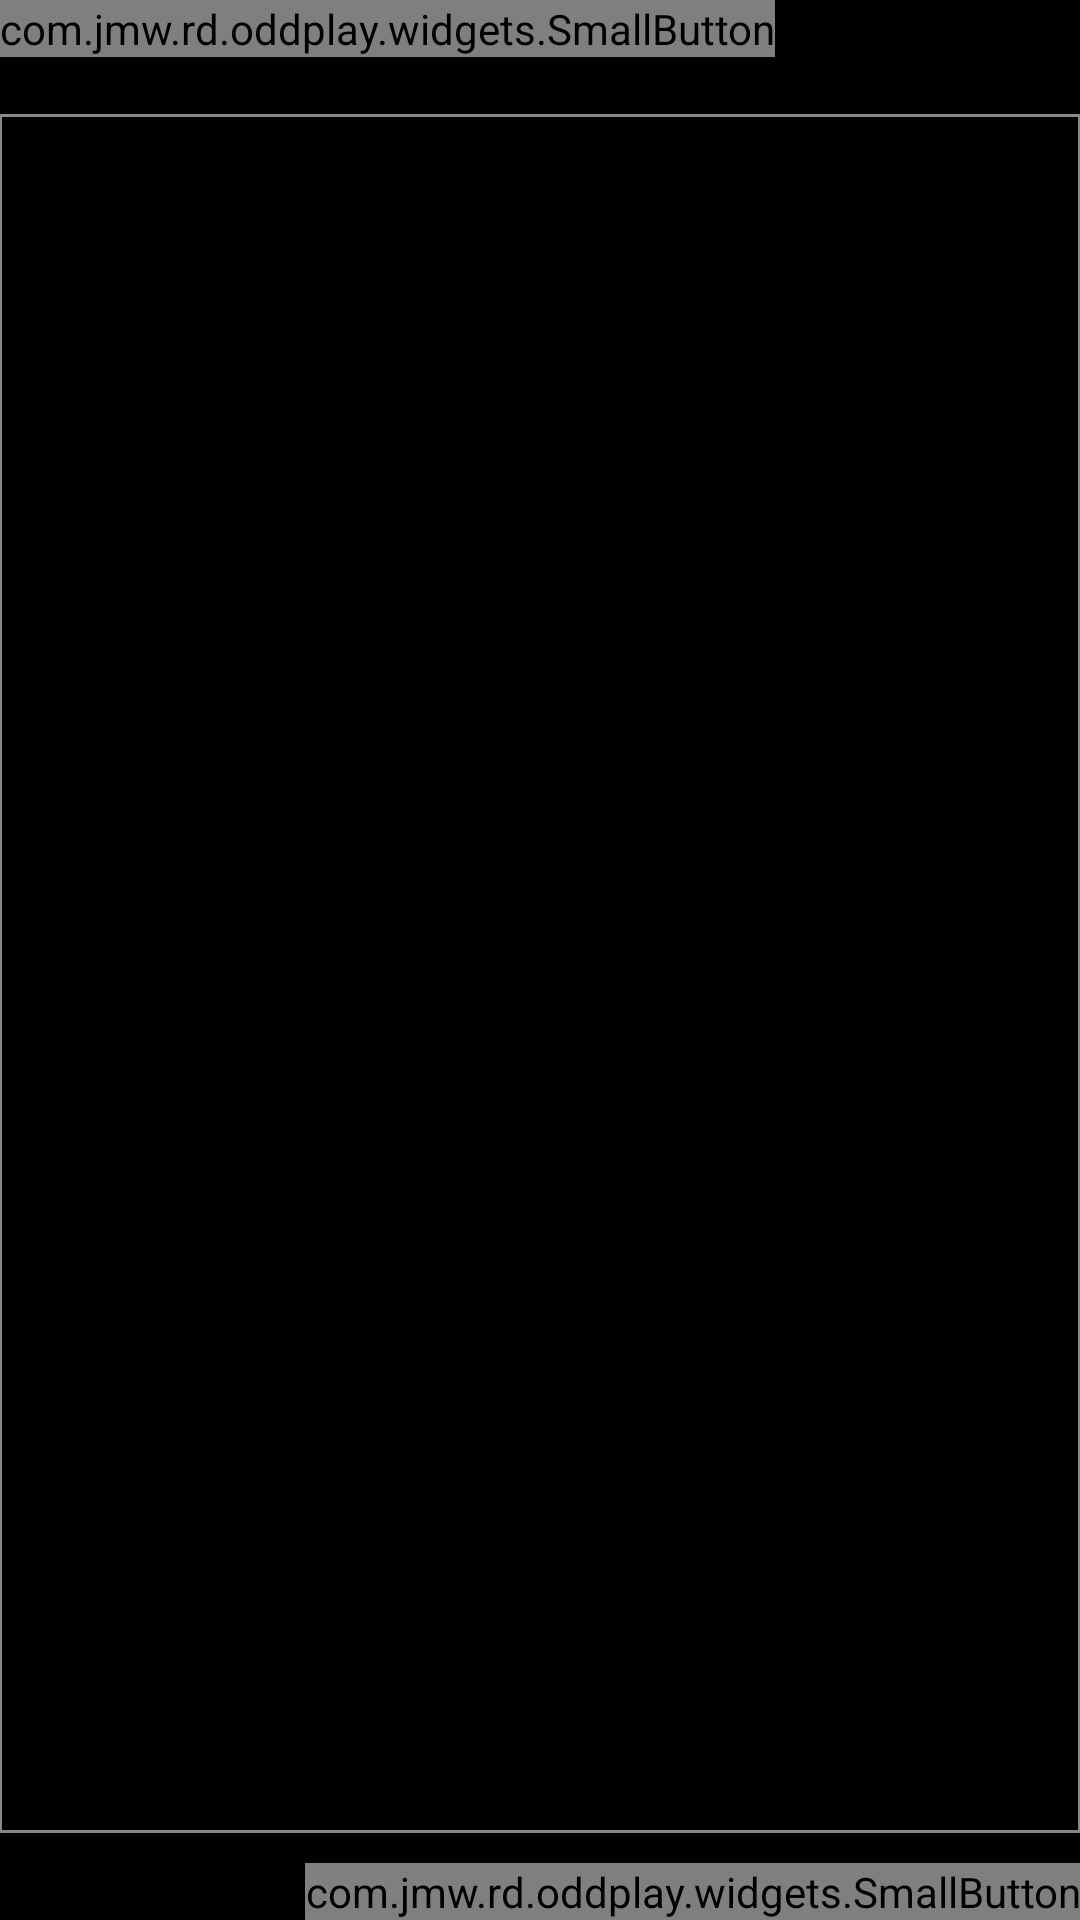

Reconstruct the res/layout file that produces this screen, plus the resources it refers to.
<!-- AndroidManifest.xml: application theme Theme.AppCompat -->
<!-- res/layout/main_view_feeds.xml -->
<RelativeLayout xmlns:android="http://schemas.android.com/apk/res/android"
    xmlns:tools="http://schemas.android.com/tools"
    android:layout_width="match_parent"
    android:layout_height="match_parent"
    android:background="#ff000000"
    android:paddingBottom="@dimen/activity_vertical_margin"
    android:paddingLeft="@dimen/activity_horizontal_margin"
    android:paddingRight="@dimen/activity_horizontal_margin"
    android:paddingTop="@dimen/activity_vertical_margin"
    tools:context="com.jmw.rd.oddplay.feed.FeedsViewPage">

    <com.jmw.rd.oddplay.widgets.SmallButton
        android:id="@+id/addFeedButton"
        android:layout_width="wrap_content"
        android:layout_height="wrap_content"
        android:text="@string/enterFeed"
        android:layout_alignParentTop="true"
        android:layout_alignParentStart="true" />

    <TextView
        android:id="@+id/feedInfo"
        android:layout_width="match_parent"
        android:layout_height="wrap_content"
        android:layout_alignParentEnd="true"
        android:layout_alignParentStart="true"
        android:background="@color/header_background"
        android:focusableInTouchMode="false"
        android:gravity="center"
        android:textAlignment="center"
        android:textColor="@color/header_text"
        android:layout_below="@id/addFeedButton"/>
    <ListView
        android:id="@+id/feedList"
        android:layout_below="@id/feedInfo"
        android:layout_width="fill_parent"
        android:layout_height="wrap_content"
        android:layout_above="@+id/deleteFeedButton"
        android:layout_alignParentEnd="true"
        android:layout_marginBottom="10dp"
        android:background="@drawable/border_line"
        android:divider="@color/divider"
        android:dividerHeight="1dp"
        android:drawSelectorOnTop="false"
        android:padding="1dp" />

    <com.jmw.rd.oddplay.widgets.SmallButton
        android:id="@+id/deleteFeedButton"
        android:layout_width="wrap_content"
        android:layout_height="wrap_content"
        android:text="@string/deleteSelectedFeed"
        android:layout_alignParentBottom="true"
        android:layout_alignEnd="@+id/feedList" />


</RelativeLayout>
<!-- resources referenced by this layout -->
<resources>
  <color name="divider">#ff5c0000</color>
  <color name="header_background">#ff000000</color>
  <color name="header_text">#ff238b8b</color>
  <!-- drawable border_line (drawable) -->
  <shape xmlns:android="http://schemas.android.com/apk/res/android"
      android:shape="rectangle">
      <solid android:color="@color/black" />
      <stroke
          android:width="1dp"
          android:color="@color/border" />
  </shape>
  <string name="deleteSelectedFeed">Delete Selected Feed</string>
  <string name="enterFeed">Enter Feed</string>
  <color name="black">#FF000000</color>
  <color name="border">#FF888888</color>
</resources>
